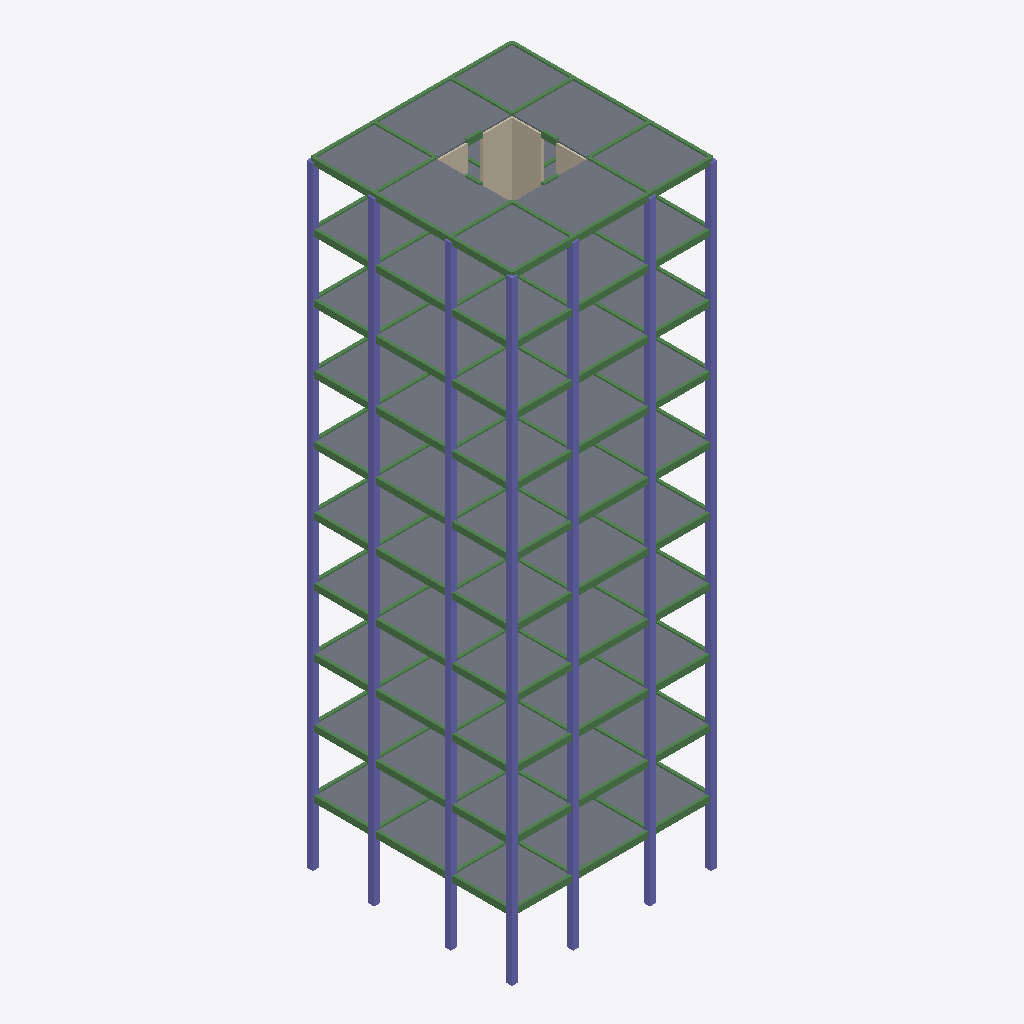
Isometric view of an IFC building model (IFC-SPF (STEP), schema IFC4X1, length unit millimetre), seen from the south-west, elements coloured by IFC class: 134 beams (green), 70 columns (violet), 56 slabs (grey), 4 walls (beige).
Extent 13.4 m × 13.4 m × 40.2 m (x, y, z). Elements (476): 240 IfcBeam, 120 IfcColumn, 80 IfcSlab, 36 IfcWall.

HEADER;
FILE_DESCRIPTION((''),'2;1');
FILE_NAME('','2020-04-04T13:50:12',(''),(''),'Processor version 5.1.0.0','Xbim.IO.MemoryModel','');
FILE_SCHEMA(('IFC4X1'));
ENDSEC;
DATA;
#1=IFCPROJECT('3q4$fiAif0Dw991RkjGOIj',#2,'xx工程',$,$,$,$,(#19,#22),#7);
#33=IFCSITE('2hmrP7ecLChPHDjdZvUib6',#2,'Structure Site',$,$,$,$,$,.ELEMENT.,$,$,$,$,$);
#10659=IFCSLAB('0D9kfbJG94sA3pqzoqz7qU',#2,'testSlab',$,'Single_Slab',$,#10682,$,.USERDEFINED.);
#10707=IFCSLAB('0Vf5k54I54A9QwSUhXn8oD',#2,'testSlab',$,'Single_Slab',$,#10730,$,.USERDEFINED.);
#10587=IFCSLAB('2fFnDrpofB5fGwXS0AQ6bQ',#2,'testSlab',$,'Single_Slab',$,#10610,$,.USERDEFINED.);
#10635=IFCSLAB('0l505KZojAxu$DGwCWVuEh',#2,'testSlab',$,'Single_Slab',$,#10658,$,.USERDEFINED.);
#11665=IFCWALL('2x26XsczL3TxnPX0A8Lpwe',#2,'testWall',$,'ShearWall',$,#11690,$,.USERDEFINED.);
#10731=IFCSLAB('02NKIhIdL2KgZ48LfDN2E7',#2,'testSlab',$,'Single_Slab',$,#10754,$,.USERDEFINED.);
#10611=IFCSLAB('2xoBmOANrEfR1n2ikDitmp',#2,'testSlab',$,'Single_Slab',$,#10634,$,.USERDEFINED.);
#10683=IFCSLAB('0wdkSdBan1iuQbflok$_Wr',#2,'testSlab',$,'Single_Slab',$,#10706,$,.USERDEFINED.);
#10563=IFCSLAB('0fAcp_ZLn0YeBgiDnBSKIv',#2,'testSlab',$,'Single_Slab',$,#10586,$,.USERDEFINED.);
#8859=IFCSLAB('29HN7_A0r7QxSRSNene2CS',#2,'testSlab',$,'Single_Slab',$,#8882,$,.USERDEFINED.);
#8907=IFCSLAB('01MrWfH4vCUP$znF0SaVzR',#2,'testSlab',$,'Single_Slab',$,#8930,$,.USERDEFINED.);
#9243=IFCSLAB('0iu6c1YKb8Rvl1F5URpGZt',#2,'testSlab',$,'Single_Slab',$,#9266,$,.USERDEFINED.);
#9291=IFCSLAB('3Q33c8KR928Bre8ciP0s62',#2,'testSlab',$,'Single_Slab',$,#9314,$,.USERDEFINED.);
#9627=IFCSLAB('0UqmNS8fT6URNPkVL9GFso',#2,'testSlab',$,'Single_Slab',$,#9650,$,.USERDEFINED.);
#9675=IFCSLAB('1zpNUTLFv4pBzU$EMv_rM7',#2,'testSlab',$,'Single_Slab',$,#9698,$,.USERDEFINED.);
#10011=IFCSLAB('3tUsNf3Cf2vu5ND11zTafe',#2,'testSlab',$,'Single_Slab',$,#10034,$,.USERDEFINED.);
#10059=IFCSLAB('2pvWxm4TD6Le8I81mTMZ0S',#2,'testSlab',$,'Single_Slab',$,#10082,$,.USERDEFINED.);
#9051=IFCSLAB('2R99FtsZz44RY7M0vvblaE',#2,'testSlab',$,'Single_Slab',$,#9074,$,.USERDEFINED.);
#9099=IFCSLAB('37mOx31Ln5yQvWARoJkpfc',#2,'testSlab',$,'Single_Slab',$,#9122,$,.USERDEFINED.);
#9435=IFCSLAB('33vfwzGr97x9_2nTEqSXFB',#2,'testSlab',$,'Single_Slab',$,#9458,$,.USERDEFINED.);
#9483=IFCSLAB('30k2$gxvrFv8oN2vXOjJCM',#2,'testSlab',$,'Single_Slab',$,#9506,$,.USERDEFINED.);
#9819=IFCSLAB('1FGCkkJNz13vyHe9MYYk_4',#2,'testSlab',$,'Single_Slab',$,#9842,$,.USERDEFINED.);
#9867=IFCSLAB('0qinV8I2b4DQjldBeyDHHd',#2,'testSlab',$,'Single_Slab',$,#9890,$,.USERDEFINED.);
#10203=IFCSLAB('1OzB6fWJT6jBPowZomoZwB',#2,'testSlab',$,'Single_Slab',$,#10226,$,.USERDEFINED.);
#10251=IFCSLAB('2HfDGhLHTEivXewiH$T8nc',#2,'testSlab',$,'Single_Slab',$,#10274,$,.USERDEFINED.);
#10395=IFCSLAB('1JPU1ibajC4QQ736yCddqx',#2,'testSlab',$,'Single_Slab',$,#10418,$,.USERDEFINED.);
#10443=IFCSLAB('1tg14c9TD2DhZXG28p2ikE',#2,'testSlab',$,'Single_Slab',$,#10466,$,.USERDEFINED.);
#9987=IFCSLAB('06tmvb46P82vyXiNzr912S',#2,'testSlab',$,'Single_Slab',$,#10010,$,.USERDEFINED.);
#8835=IFCSLAB('2NuD8lhQX8Qv2s05QhJrjj',#2,'testSlab',$,'Single_Slab',$,#8858,$,.USERDEFINED.);
#9219=IFCSLAB('17qIoZW3n5rezMz0j8wS$b',#2,'testSlab',$,'Single_Slab',$,#9242,$,.USERDEFINED.);
#9411=IFCSLAB('3DKjs7HnH0HAS7lNnduQ0q',#2,'testSlab',$,'Single_Slab',$,#9434,$,.USERDEFINED.);
#9603=IFCSLAB('0kIwpZkyf5sgQFFFuMUqae',#2,'testSlab',$,'Single_Slab',$,#9626,$,.USERDEFINED.);
#10179=IFCSLAB('0zuPG22wrE7uAvrHKExShF',#2,'testSlab',$,'Single_Slab',$,#10202,$,.USERDEFINED.);
#10371=IFCSLAB('06NlKkMX1FXv2rYzEy_OgA',#2,'testSlab',$,'Single_Slab',$,#10394,$,.USERDEFINED.);
#9027=IFCSLAB('2Xdl3CBm1Bqgew3hgj8nTE',#2,'testSlab',$,'Single_Slab',$,#9050,$,.USERDEFINED.);
#9795=IFCSLAB('0CbzjOSHT4ahsJ9CmQ0ONz',#2,'testSlab',$,'Single_Slab',$,#9818,$,.USERDEFINED.);
#10035=IFCSLAB('1ZrokDCb99Vgs4_f5fSEHo',#2,'testSlab',$,'Single_Slab',$,#10058,$,.USERDEFINED.);
#10107=IFCSLAB('3YEmF_yaj4fe3nd$aSYdP$',#2,'testSlab',$,'Single_Slab',$,#10130,$,.USERDEFINED.);
#9267=IFCSLAB('2gjQE6Qpn3Q840Q1dYE7GG',#2,'testSlab',$,'Single_Slab',$,#9290,$,.USERDEFINED.);
#9339=IFCSLAB('380NUFvrX38QU8W1Pz3jw1',#2,'testSlab',$,'Single_Slab',$,#9362,$,.USERDEFINED.);
#9459=IFCSLAB('2v49C8rtf4ZBrmRrd_CkPl',#2,'testSlab',$,'Single_Slab',$,#9482,$,.USERDEFINED.);
#9531=IFCSLAB('0hymjQDyDCxhBK6s5_AVJ1',#2,'testSlab',$,'Single_Slab',$,#9554,$,.USERDEFINED.);
#8883=IFCSLAB('3ABwi$n89CaRAWlSqmD36C',#2,'testSlab',$,'Single_Slab',$,#8906,$,.USERDEFINED.);
#8955=IFCSLAB('3lsf8NAxzDKwwmqcTFehwb',#2,'testSlab',$,'Single_Slab',$,#8978,$,.USERDEFINED.);
#9075=IFCSLAB('0YaRjD6dP4wBZwJQ7oHE1y',#2,'testSlab',$,'Single_Slab',$,#9098,$,.USERDEFINED.);
#9147=IFCSLAB('3W_fQg$UX30B7w4F95pSXA',#2,'testSlab',$,'Single_Slab',$,#9170,$,.USERDEFINED.);
#9651=IFCSLAB('08VMYIQs14HxoyyZdLAhrB',#2,'testSlab',$,'Single_Slab',$,#9674,$,.USERDEFINED.);
#9723=IFCSLAB('27CpKx$MjB6va7vgwaqGoM',#2,'testSlab',$,'Single_Slab',$,#9746,$,.USERDEFINED.);
#9843=IFCSLAB('21L2zyJ850FPpITwtxDtpG',#2,'testSlab',$,'Single_Slab',$,#9866,$,.USERDEFINED.);
#9915=IFCSLAB('3Up0KEMQLE_fBuSLn7vh4R',#2,'testSlab',$,'Single_Slab',$,#9938,$,.USERDEFINED.);
#10227=IFCSLAB('3av3KhHPL0T9CTQJBVAw_3',#2,'testSlab',$,'Single_Slab',$,#10250,$,.USERDEFINED.);
#10299=IFCSLAB('3sOXFbkor6EhfsVL_TsaiB',#2,'testSlab',$,'Single_Slab',$,#10322,$,.USERDEFINED.);
#10419=IFCSLAB('1m3eISCyb1jRUftTN6Sk_j',#2,'testSlab',$,'Single_Slab',$,#10442,$,.USERDEFINED.);
#10491=IFCSLAB('1KyoJDijr58Q6HmR38LEIr',#2,'testSlab',$,'Single_Slab',$,#10514,$,.USERDEFINED.);
#2559=IFCCOLUMN('0N$mOFnxz0Xg94YagXvPd3',#2,'testColumn',$,'Single_Column',$,#2581,$,.COLUMN.);
#75=IFCCOLUMN('3KLInlIkLCd8elg6aDOwQn',#2,'testColumn',$,'Single_Column',$,#97,$,.COLUMN.);
#903=IFCCOLUMN('3SnqRjb752YOPoXrrlwn8C',#2,'testColumn',$,'Single_Column',$,#925,$,.COLUMN.);
#1179=IFCCOLUMN('1UqZwtfd93teVAFrIHMlxS',#2,'testColumn',$,'Single_Column',$,#1201,$,.COLUMN.);
#1731=IFCCOLUMN('1Yop_QkcT3yfI8s_VFap3z',#2,'testColumn',$,'Single_Column',$,#1753,$,.COLUMN.);
#2283=IFCCOLUMN('0XNQObKLbFDPTVHy5GBeF0',#2,'testColumn',$,'Single_Column',$,#2305,$,.COLUMN.);
#351=IFCCOLUMN('30jF6wMx50$vtcCqrIJzRi',#2,'testColumn',$,'Single_Column',$,#373,$,.COLUMN.);
#627=IFCCOLUMN('3zTTE0HiXFvvVQ6RDHsla_',#2,'testColumn',$,'Single_Column',$,#649,$,.COLUMN.);
#1455=IFCCOLUMN('0OWCkYieL8SRM0YMQ0EYYi',#2,'testColumn',$,'Single_Column',$,#1477,$,.COLUMN.);
#2007=IFCCOLUMN('2LnEySIVD6SQaf_Er6SPf3',#2,'testColumn',$,'Single_Column',$,#2029,$,.COLUMN.);
#121=IFCCOLUMN('3KSW61Dj99SwKw0TBw_8Gi',#2,'testColumn',$,'Single_Column',$,#143,$,.COLUMN.);
#213=IFCCOLUMN('0sWoFHICL1APZmLpudaVDr',#2,'testColumn',$,'Single_Column',$,#235,$,.COLUMN.);
#2605=IFCCOLUMN('28z5u_RV95Be9I4ss93Mmr',#2,'testColumn',$,'Single_Column',$,#2627,$,.COLUMN.);
#2697=IFCCOLUMN('1MOO74muf4LuD70o9guzdz',#2,'testColumn',$,'Single_Column',$,#2719,$,.COLUMN.);
#144=IFCCOLUMN('2jjl9M00L7sAD4xb3ud$Zj',#2,'testColumn',$,'Single_Column',$,#166,$,.COLUMN.);
#259=IFCCOLUMN('01ZNmDloTBowl3t7wWw1ye',#2,'testColumn',$,'Single_Column',$,#281,$,.COLUMN.);
#98=IFCCOLUMN('3zdlIbLeH1ZQOqyQnnccfc',#2,'testColumn',$,'Single_Column',$,#120,$,.COLUMN.);
#167=IFCCOLUMN('3ljHfAVlXFt9b2K8wKukV9',#2,'testColumn',$,'Single_Column',$,#189,$,.COLUMN.);
#2628=IFCCOLUMN('2pybCcyuz3vgwR2KB0p0Mw',#2,'testColumn',$,'Single_Column',$,#2650,$,.COLUMN.);
#2743=IFCCOLUMN('3ynMMweyXFyOxGYf2VLq5F',#2,'testColumn',$,'Single_Column',$,#2765,$,.COLUMN.);
#2582=IFCCOLUMN('0IxcJ9uf1AWBLrTF6ft37v',#2,'testColumn',$,'Single_Column',$,#2604,$,.COLUMN.);
#2651=IFCCOLUMN('3WqebbNiHBWAxqIy3ocscG',#2,'testColumn',$,'Single_Column',$,#2673,$,.COLUMN.);
#1225=IFCCOLUMN('0evjDuTNjApfcGPtoq_HOs',#2,'testColumn',$,'Single_Column',$,#1247,$,.COLUMN.);
#1317=IFCCOLUMN('1wbwbNzrH25OKSNCwHtHHi',#2,'testColumn',$,'Single_Column',$,#1339,$,.COLUMN.);
#673=IFCCOLUMN('0lx_1YONrEegQcX5mq5MDA',#2,'testColumn',$,'Single_Column',$,#695,$,.COLUMN.);
#765=IFCCOLUMN('34JvDFy_zFcR9csNEBOo7N',#2,'testColumn',$,'Single_Column',$,#787,$,.COLUMN.);
#1777=IFCCOLUMN('1RZdNsdu56aBo_WeS1KoEG',#2,'testColumn',$,'Single_Column',$,#1799,$,.COLUMN.);
#1869=IFCCOLUMN('2sOJaUTCj4jhPfpQ4AuMgL',#2,'testColumn',$,'Single_Column',$,#1891,$,.COLUMN.);
#2053=IFCCOLUMN('0OSzaFLlL82OT0TE6tS0IM',#2,'testColumn',$,'Single_Column',$,#2075,$,.COLUMN.);
#2145=IFCCOLUMN('1799Y9w2fB7vfxkuhvrauH',#2,'testColumn',$,'Single_Column',$,#2167,$,.COLUMN.);
#2329=IFCCOLUMN('3CmfWwkszE4fv6ghsamJYv',#2,'testColumn',$,'Single_Column',$,#2351,$,.COLUMN.);
#2421=IFCCOLUMN('1BW3OgXBL9hADZ2EJ$9Koo',#2,'testColumn',$,'Single_Column',$,#2443,$,.COLUMN.);
#397=IFCCOLUMN('1z8siGnRb6QxOKDXDH$_k9',#2,'testColumn',$,'Single_Column',$,#419,$,.COLUMN.);
#489=IFCCOLUMN('3ruEKjZWjEw8xN65Oz1J1Y',#2,'testColumn',$,'Single_Column',$,#511,$,.COLUMN.);
#949=IFCCOLUMN('1nwh7xd6rDnBg$XXBy9VhJ',#2,'testColumn',$,'Single_Column',$,#971,$,.COLUMN.);
#1041=IFCCOLUMN('3CE7g$2yD3gv7b9wCtTVo9',#2,'testColumn',$,'Single_Column',$,#1063,$,.COLUMN.);
#1501=IFCCOLUMN('3aZV$n$nb7tRTxO2xkrfmV',#2,'testColumn',$,'Single_Column',$,#1523,$,.COLUMN.);
#1593=IFCCOLUMN('2QI7N8oDbDxQnEI7EeWF$H',#2,'testColumn',$,'Single_Column',$,#1615,$,.COLUMN.);
#420=IFCCOLUMN('1DoNzWz6XFyhnG0xnSuhfX',#2,'testColumn',$,'Single_Column',$,#442,$,.COLUMN.);
#535=IFCCOLUMN('30g1j38kLA88owjIN34W6M',#2,'testColumn',$,'Single_Column',$,#557,$,.COLUMN.);
#1202=IFCCOLUMN('2Jv$et9L57OhoEdQuByJy6',#2,'testColumn',$,'Single_Column',$,#1224,$,.COLUMN.);
#1271=IFCCOLUMN('23ShBJi7PFAv$JxcEXbVF7',#2,'testColumn',$,'Single_Column',$,#1293,$,.COLUMN.);
#1524=IFCCOLUMN('0JfzjQ4CDEjBVdteEplULJ',#2,'testColumn',$,'Single_Column',$,#1546,$,.COLUMN.);
#1639=IFCCOLUMN('26T9njxHb9$w0QLfc5DkSY',#2,'testColumn',$,'Single_Column',$,#1661,$,.COLUMN.);
#2352=IFCCOLUMN('2ppSPiTNbEMgNSPN6SlnGI',#2,'testColumn',$,'Single_Column',$,#2374,$,.COLUMN.);
#2467=IFCCOLUMN('1nF_O_hGLFex0SU6SIJVUo',#2,'testColumn',$,'Single_Column',$,#2489,$,.COLUMN.);
#1248=IFCCOLUMN('0lsfy4Eln4Bx9gkkE0WGQz',#2,'testColumn',$,'Single_Column',$,#1270,$,.COLUMN.);
#1363=IFCCOLUMN('0X6qMEVQb2bQCKHLncES1c',#2,'testColumn',$,'Single_Column',$,#1385,$,.COLUMN.);
#1754=IFCCOLUMN('2R091TfeD4kRaUkWdWrLv8',#2,'testColumn',$,'Single_Column',$,#1776,$,.COLUMN.);
#1823=IFCCOLUMN('04aHHbafP3lhgXMbr30l7B',#2,'testColumn',$,'Single_Column',$,#1845,$,.COLUMN.);
#2306=IFCCOLUMN('17TC5XM3vBPP7zSZXrQDDQ',#2,'testColumn',$,'Single_Column',$,#2328,$,.COLUMN.);
#2375=IFCCOLUMN('2E_YgaT9P51ArIqh6mm$M$',#2,'testColumn',$,'Single_Column',$,#2397,$,.COLUMN.);
#374=IFCCOLUMN('1ZibKtYtP2VRs5sHnHDusl',#2,'testColumn',$,'Single_Column',$,#396,$,.COLUMN.);
#443=IFCCOLUMN('1HciZLwUz1xvwJQ9ffsLZs',#2,'testColumn',$,'Single_Column',$,#465,$,.COLUMN.);
#650=IFCCOLUMN('3gXbx0CQj8LhuWpvvn9rH$',#2,'testColumn',$,'Single_Column',$,#672,$,.COLUMN.);
#696=IFCCOLUMN('0lWPLardPDBARpA9VPQRK6',#2,'testColumn',$,'Single_Column',$,#718,$,.COLUMN.);
#719=IFCCOLUMN('0R7WCcFH1C0OW3zNaAk_hQ',#2,'testColumn',$,'Single_Column',$,#741,$,.COLUMN.);
#811=IFCCOLUMN('1Uhiv4hYv7fPSCE_0IBlcx',#2,'testColumn',$,'Single_Column',$,#833,$,.COLUMN.);
#926=IFCCOLUMN('2WtDqb9$v71Q7xikBaCPXf',#2,'testColumn',$,'Single_Column',$,#948,$,.COLUMN.);
#995=IFCCOLUMN('2hkVigwgr6mwpcxQUgJKlw',#2,'testColumn',$,'Single_Column',$,#1017,$,.COLUMN.);
#2030=IFCCOLUMN('3zkQNxiHDD4QuGqCeaKfOu',#2,'testColumn',$,'Single_Column',$,#2052,$,.COLUMN.);
#2076=IFCCOLUMN('3daykDa8j5VAv67JtRETzq',#2,'testColumn',$,'Single_Column',$,#2098,$,.COLUMN.);
#2099=IFCCOLUMN('3vg$AucC96EgTo0FjQdait',#2,'testColumn',$,'Single_Column',$,#2121,$,.COLUMN.);
#2191=IFCCOLUMN('37YgBd9ZT9Kg75MbfnX5Yy',#2,'testColumn',$,'Single_Column',$,#2213,$,.COLUMN.);
#972=IFCCOLUMN('2zBJq0qBL7G8a56SmVgfXd',#2,'testColumn',$,'Single_Column',$,#994,$,.COLUMN.);
#1087=IFCCOLUMN('26TFPV1RvDBA8Wvv5xLQQ0',#2,'testColumn',$,'Single_Column',$,#1109,$,.COLUMN.);
#1478=IFCCOLUMN('2wynWBSLT4luDxSKCwq1zK',#2,'testColumn',$,'Single_Column',$,#1500,$,.COLUMN.);
#1547=IFCCOLUMN('3tLJYpMaz7ARDmgD3KmxXJ',#2,'testColumn',$,'Single_Column',$,#1569,$,.COLUMN.);
#1800=IFCCOLUMN('1Okr9mK3bFthJ4oDXALER2',#2,'testColumn',$,'Single_Column',$,#1822,$,.COLUMN.);
#1915=IFCCOLUMN('3EWrf6g5HAPBJmV1jtKZlW',#2,'testColumn',$,'Single_Column',$,#1937,$,.COLUMN.);
#5560=IFCBEAM('2nAkwKHCn3iRQeA8x5uNja',#2,'testBeam',$,'Single_Beam',$,#5584,$,.USERDEFINED.);
#8560=IFCBEAM('10nHE5Z0H1mfBKbJVpXk8U',#2,'testBeam',$,'Single_Beam',$,#8584,$,.USERDEFINED.);
#3760=IFCBEAM('2_FAUKaXL9rxqmp7RYv_Tf',#2,'testBeam',$,'Single_Beam',$,#3784,$,.USERDEFINED.);
#4360=IFCBEAM('2POUJ6ZKP4dhhZeFNxmGva',#2,'testBeam',$,'Single_Beam',$,#4384,$,.USERDEFINED.);
#4660=IFCBEAM('0U_Xqdn0b3Lv73SdOf3Aop',#2,'testBeam',$,'Single_Beam',$,#4684,$,.USERDEFINED.);
#4960=IFCBEAM('0nDumN1U12hw7ebejZtEAK',#2,'testBeam',$,'Single_Beam',$,#4984,$,.USERDEFINED.);
#6760=IFCBEAM('3Jfy_9i3nDJhQZzpvE_WwR',#2,'testBeam',$,'Single_Beam',$,#6784,$,.USERDEFINED.);
#7360=IFCBEAM('142BrKIXvCBeKRcdB0Sq0I',#2,'testBeam',$,'Single_Beam',$,#7384,$,.USERDEFINED.);
#7660=IFCBEAM('25sbwoYSbATedNA1ywb$fQ',#2,'testBeam',$,'Single_Beam',$,#7684,$,.USERDEFINED.);
#7960=IFCBEAM('0g8j21Oy59586PHruzpf7s',#2,'testBeam',$,'Single_Beam',$,#7984,$,.USERDEFINED.);
#3160=IFCBEAM('0wAmm$eF14O8Rn3m5kiQ2F',#2,'testBeam',$,'Single_Beam',$,#3184,$,.USERDEFINED.);
#3460=IFCBEAM('2JyGs2YUTEPvG43Ao3oc9X',#2,'testBeam',$,'Single_Beam',$,#3484,$,.USERDEFINED.);
#6160=IFCBEAM('169tJrufnFIeco$OgTioif',#2,'testBeam',$,'Single_Beam',$,#6184,$,.USERDEFINED.);
#6460=IFCBEAM('1KLFHD7G1DNAtm$ZuRNI83',#2,'testBeam',$,'Single_Beam',$,#6484,$,.USERDEFINED.);
#2860=IFCBEAM('1LhBI0E6HCCuqoBFJUVgEI',#2,'testBeam',$,'Single_Beam',$,#2884,$,.USERDEFINED.);
#4060=IFCBEAM('1DvxDHB7H5S9CYPYYTriZi',#2,'testBeam',$,'Single_Beam',$,#4084,$,.USERDEFINED.);
#5260=IFCBEAM('0a9Bw7DOzDLg5Z4KfHCMs6',#2,'testBeam',$,'Single_Beam',$,#5284,$,.USERDEFINED.);
#5860=IFCBEAM('1e7e1AteT1y9BE2PTPBUUP',#2,'testBeam',$,'Single_Beam',$,#5884,$,.USERDEFINED.);
#7060=IFCBEAM('2bz89nbDn3Yhy2HaCU6suG',#2,'testBeam',$,'Single_Beam',$,#7084,$,.USERDEFINED.);
#8260=IFCBEAM('112AYVJGH6UPPMbjahPa74',#2,'testBeam',$,'Single_Beam',$,#8284,$,.USERDEFINED.);
#5535=IFCBEAM('36RyFFZMH1eQMJQl82h9ky',#2,'testBeam',$,'Single_Beam',$,#5559,$,.USERDEFINED.);
#8535=IFCBEAM('0GKS4YTFj5cwYDAlQJo_iI',#2,'testBeam',$,'Single_Beam',$,#8559,$,.USERDEFINED.);
#5585=IFCBEAM('0xGR9_XAn7Eefip3F2C4J7',#2,'testBeam',$,'Single_Beam',$,#5609,$,.USERDEFINED.);
#8585=IFCBEAM('1dIt45UMLDSBjQpzolPcrE',#2,'testBeam',$,'Single_Beam',$,#8609,$,.USERDEFINED.);
#2885=IFCBEAM('1N0NxZbfzD4vdVSeO6VSth',#2,'testBeam',$,'Single_Beam',$,#2909,$,.USERDEFINED.);
#3135=IFCBEAM('04axMz3CX3afsATRh3EYqN',#2,'testBeam',$,'Single_Beam',$,#3159,$,.USERDEFINED.);
#4335=IFCBEAM('0VPk0C$6fEkx5m_D5W6DTQ',#2,'testBeam',$,'Single_Beam',$,#4359,$,.USERDEFINED.);
#5885=IFCBEAM('1nL5Exmr58QhyU1j$x8EGo',#2,'testBeam',$,'Single_Beam',$,#5909,$,.USERDEFINED.);
#6135=IFCBEAM('1fdHlJHin6h8ijX8U7VrdT',#2,'testBeam',$,'Single_Beam',$,#6159,$,.USERDEFINED.);
#7335=IFCBEAM('2ucJvfAVj2aOQEHhsy3poK',#2,'testBeam',$,'Single_Beam',$,#7359,$,.USERDEFINED.);
#2835=IFCBEAM('22nCQtdlL19PAJOQd84NaB',#2,'testBeam',$,'Single_Beam',$,#2859,$,.USERDEFINED.);
#3435=IFCBEAM('00cDONGEDANhvWt5yknDhf',#2,'testBeam',$,'Single_Beam',$,#3459,$,.USERDEFINED.);
#3485=IFCBEAM('2fRkIsXhT339JuoUB4qRXe',#2,'testBeam',$,'Single_Beam',$,#3509,$,.USERDEFINED.);
#4035=IFCBEAM('3BF5PJKUX7V9Va9vkiYAWG',#2,'testBeam',$,'Single_Beam',$,#4059,$,.USERDEFINED.);
#4085=IFCBEAM('3YpX$4W3n40u_VEHOTjbpO',#2,'testBeam',$,'Single_Beam',$,#4109,$,.USERDEFINED.);
#4385=IFCBEAM('0uWICRmBjD7hzbfpC498_Z',#2,'testBeam',$,'Single_Beam',$,#4409,$,.USERDEFINED.);
#4935=IFCBEAM('1MS_GWWAvFJRoAt8crpLHG',#2,'testBeam',$,'Single_Beam',$,#4959,$,.USERDEFINED.);
#5235=IFCBEAM('1ys2x8hpP9nB55vugEIop0',#2,'testBeam',$,'Single_Beam',$,#5259,$,.USERDEFINED.);
#5285=IFCBEAM('1vGkdWHCfAKwSIkFcpPYg3',#2,'testBeam',$,'Single_Beam',$,#5309,$,.USERDEFINED.);
#5835=IFCBEAM('2xvR2PK1bE5f3zugHiBRGc',#2,'testBeam',$,'Single_Beam',$,#5859,$,.USERDEFINED.);
#6435=IFCBEAM('000nNhNr54UvihL88m9tG4',#2,'testBeam',$,'Single_Beam',$,#6459,$,.USERDEFINED.);
#6485=IFCBEAM('2mYMAc4$9DuAiaILpzs85C',#2,'testBeam',$,'Single_Beam',$,#6509,$,.USERDEFINED.);
#7035=IFCBEAM('38TvwotiT1rBbacNg4zms9',#2,'testBeam',$,'Single_Beam',$,#7059,$,.USERDEFINED.);
#7085=IFCBEAM('3JhxEAz7v4XvBj9iaeWszE',#2,'testBeam',$,'Single_Beam',$,#7109,$,.USERDEFINED.);
#7385=IFCBEAM('3eDpWK$dDAivAPiaZBhHeQ',#2,'testBeam',$,'Single_Beam',$,#7409,$,.USERDEFINED.);
#7935=IFCBEAM('1o3$K$C0f66gBkBAsO8gWW',#2,'testBeam',$,'Single_Beam',$,#7959,$,.USERDEFINED.);
#8235=IFCBEAM('3UN86HDbD77A0rr0$Ympwg',#2,'testBeam',$,'Single_Beam',$,#8259,$,.USERDEFINED.);
#8285=IFCBEAM('3rMZWYj$17iQJwJjY_uh8G',#2,'testBeam',$,'Single_Beam',$,#8309,$,.USERDEFINED.);
#3735=IFCBEAM('3R87duyd952gtInF$Y0V9q',#2,'testBeam',$,'Single_Beam',$,#3759,$,.USERDEFINED.);
#3785=IFCBEAM('1B5Hm9OlP7XeUSYm4MA6Qa',#2,'testBeam',$,'Single_Beam',$,#3809,$,.USERDEFINED.);
#4635=IFCBEAM('0UR3lODk1E$8xAFsRB7KNQ',#2,'testBeam',$,'Single_Beam',$,#4659,$,.USERDEFINED.);
#4685=IFCBEAM('3Lj0sOZvXDhuz9GoCRrtDo',#2,'testBeam',$,'Single_Beam',$,#4709,$,.USERDEFINED.);
#4985=IFCBEAM('1ONR3uilP4c831ajbs5Yrt',#2,'testBeam',$,'Single_Beam',$,#5009,$,.USERDEFINED.);
#6735=IFCBEAM('0TOeUh1sb7g9tPMMBL0C4K',#2,'testBeam',$,'Single_Beam',$,#6759,$,.USERDEFINED.);
#6785=IFCBEAM('0Yb7j5dxb5Q84MpAp16JNL',#2,'testBeam',$,'Single_Beam',$,#6809,$,.USERDEFINED.);
#7635=IFCBEAM('0igno_xFP4lhUqu60AVzIn',#2,'testBeam',$,'Single_Beam',$,#7659,$,.USERDEFINED.);
#7685=IFCBEAM('3GLesAoKDFZvlrCUh1SSXT',#2,'testBeam',$,'Single_Beam',$,#7709,$,.USERDEFINED.);
#7985=IFCBEAM('2K7qQtya51xujgv5Uv9hwY',#2,'testBeam',$,'Single_Beam',$,#8009,$,.USERDEFINED.);
#3185=IFCBEAM('3z4HnL7VTEJuKaCFlc28Pp',#2,'testBeam',$,'Single_Beam',$,#3209,$,.USERDEFINED.);
#6185=IFCBEAM('0ggmUXFzDE08EA9isYmWs7',#2,'testBeam',$,'Single_Beam',$,#6209,$,.USERDEFINED.);
#11613=IFCWALL('3HiIkhoP134vmoW3Vg$nVc',#2,'testWall',$,'ShearWall',$,#11638,$,.USERDEFINED.);
#11639=IFCWALL('3tWco7YI17zRtVk4MB9ZR5',#2,'testWall',$,'ShearWall',$,#11664,$,.USERDEFINED.);
#5785=IFCBEAM('1OuBlGwGL9CuzRYcu0UFnC',#2,'testBeam',$,'Single_Beam',$,#5809,$,.USERDEFINED.);
#8785=IFCBEAM('2By1NnrG95OQz7mE3im1Pq',#2,'testBeam',$,'Single_Beam',$,#8809,$,.USERDEFINED.);
#10539=IFCSLAB('2PJ_9CD5zA4x5MaTjD$Awc',#2,'testSlab',$,'Single_Slab',$,#10562,$,.USERDEFINED.);
#5735=IFCBEAM('1gQCyOQcf6KAhPHTqlHLDp',#2,'testBeam',$,'Single_Beam',$,#5759,$,.USERDEFINED.);
#8735=IFCBEAM('1Rq6vA2jz8Ov5cAF3frLSv',#2,'testBeam',$,'Single_Beam',$,#8759,$,.USERDEFINED.);
#5685=IFCBEAM('0b2HWiRCz6TQVJCN4TTvTR',#2,'testBeam',$,'Single_Beam',$,#5709,$,.USERDEFINED.);
#5660=IFCBEAM('1DNzUUGN175eOzuyDFp_VT',#2,'testBeam',$,'Single_Beam',$,#5684,$,.USERDEFINED.);
#5760=IFCBEAM('0XJMhecGL96xtsOe3TITtV',#2,'testBeam',$,'Single_Beam',$,#5784,$,.USERDEFINED.);
#8810=IFCBEAM('3SQHoMZfX9uPHz8yBYnHqJ',#2,'testBeam',$,'Single_Beam',$,#8834,$,.USERDEFINED.);
#5610=IFCBEAM('2PPf8x60X7OhHJNFck4n4G',#2,'testBeam',$,'Single_Beam',$,#5634,$,.USERDEFINED.);
#8760=IFCBEAM('0Lp4aW0sPEj9Q_4SLQcu5e',#2,'testBeam',$,'Single_Beam',$,#8784,$,.USERDEFINED.);
#5810=IFCBEAM('3C6R5Ztmv4TB4e5SfLihs8',#2,'testBeam',$,'Single_Beam',$,#5834,$,.USERDEFINED.);
#8685=IFCBEAM('1XMc2f1N9FU82e23JaZnLg',#2,'testBeam',$,'Single_Beam',$,#8709,$,.USERDEFINED.);
#8660=IFCBEAM('0WJEgcCYj4C85FYd1WAdJH',#2,'testBeam',$,'Single_Beam',$,#8684,$,.USERDEFINED.);
#8610=IFCBEAM('0mO_bH8G1C6Pf0L1l4ChWi',#2,'testBeam',$,'Single_Beam',$,#8634,$,.USERDEFINED.);
#3285=IFCBEAM('1ypUSutp92mQy$Xx4zgXg7',#2,'testBeam',$,'Single_Beam',$,#3309,$,.USERDEFINED.);
#4485=IFCBEAM('2uDz_spPjCMOQFekWL1sO1',#2,'testBeam',$,'Single_Beam',$,#4509,$,.USERDEFINED.);
#6285=IFCBEAM('0ye_dCWsfEVuxhfzUPs$FH',#2,'testBeam',$,'Single_Beam',$,#6309,$,.USERDEFINED.);
#7485=IFCBEAM('1SJXas9jrEhwT_ErvuU4ai',#2,'testBeam',$,'Single_Beam',$,#7509,$,.USERDEFINED.);
#2985=IFCBEAM('0GbPChW3X2PANngF2fOoi8',#2,'testBeam',$,'Single_Beam',$,#3009,$,.USERDEFINED.);
#3885=IFCBEAM('22N_YxErf2eP0FAeTs6nAO',#2,'testBeam',$,'Single_Beam',$,#3909,$,.USERDEFINED.);
#4785=IFCBEAM('2_FK0VszbAigMDWdyPjt$O',#2,'testBeam',$,'Single_Beam',$,#4809,$,.USERDEFINED.);
#5085=IFCBEAM('1f10gmdXH0$fvLN_8hc4XL',#2,'testBeam',$,'Single_Beam',$,#5109,$,.USERDEFINED.);
#5385=IFCBEAM('1rs3uxqeP6WfiQZqPgVT4e',#2,'testBeam',$,'Single_Beam',$,#5409,$,.USERDEFINED.);
#5985=IFCBEAM('22ScdpXr50qOQ6ZA5jMMAl',#2,'testBeam',$,'Single_Beam',$,#6009,$,.USERDEFINED.);
#6885=IFCBEAM('2D$Pp92GXD48KwvH_8$qOy',#2,'testBeam',$,'Single_Beam',$,#6909,$,.USERDEFINED.);
#7785=IFCBEAM('1$3H8YqLT7cOsgWp79NKUT',#2,'testBeam',$,'Single_Beam',$,#7809,$,.USERDEFINED.);
#8085=IFCBEAM('17dAl6qtv8Leskk$L8TajF',#2,'testBeam',$,'Single_Beam',$,#8109,$,.USERDEFINED.);
#8385=IFCBEAM('1mnfKiLAL999r5nqvTuTro',#2,'testBeam',$,'Single_Beam',$,#8409,$,.USERDEFINED.);
#3585=IFCBEAM('1nqF0slOj9D8r7OBEEgkzQ',#2,'testBeam',$,'Single_Beam',$,#3609,$,.USERDEFINED.);
#3960=IFCBEAM('1bbvh3PZz3yhDeiCju0AZn',#2,'testBeam',$,'Single_Beam',$,#3984,$,.USERDEFINED.);
#4185=IFCBEAM('3xLQ9qPhvDgP1MDtemcS$z',#2,'testBeam',$,'Single_Beam',$,#4209,$,.USERDEFINED.);
#5160=IFCBEAM('3XzvP5oRb6Zu_UBFGP8WVq',#2,'testBeam',$,'Single_Beam',$,#5184,$,.USERDEFINED.);
#6585=IFCBEAM('3yChE15YXFsfTgbGBz25Ok',#2,'testBeam',$,'Single_Beam',$,#6609,$,.USERDEFINED.);
#6960=IFCBEAM('3kaRoydXDFruxi8ViCq9Vj',#2,'testBeam',$,'Single_Beam',$,#6984,$,.USERDEFINED.);
#7185=IFCBEAM('34YZwCF4T4vQtI7e7fz157',#2,'testBeam',$,'Single_Beam',$,#7209,$,.USERDEFINED.);
#8160=IFCBEAM('2Z2rDUHxn9wxZR02d0xIOS',#2,'testBeam',$,'Single_Beam',$,#8184,$,.USERDEFINED.);
#3210=IFCBEAM('0_Cl5nDdHDa9N6TlwCyIPB',#2,'testBeam',$,'Single_Beam',$,#3234,$,.USERDEFINED.);
#4410=IFCBEAM('2Ui6PjjC95rBnujPyIAHFg',#2,'testBeam',$,'Single_Beam',$,#4434,$,.USERDEFINED.);
#6210=IFCBEAM('0Y$cS8f3b8hvfwsJgcl1ok',#2,'testBeam',$,'Single_Beam',$,#6234,$,.USERDEFINED.);
#7410=IFCBEAM('2a0eYZIanEYwNlmhhUsfjU',#2,'testBeam',$,'Single_Beam',$,#7434,$,.USERDEFINED.);
#2910=IFCBEAM('3nxPyRkzv1jw2L$T2VNgae',#2,'testBeam',$,'Single_Beam',$,#2934,$,.USERDEFINED.);
#3060=IFCBEAM('1jqySfT2z2hBnpDxEROEyZ',#2,'testBeam',$,'Single_Beam',$,#3084,$,.USERDEFINED.);
#3360=IFCBEAM('2Y76DSR7nFABk_x7zTJboB',#2,'testBeam',$,'Single_Beam',$,#3384,$,.USERDEFINED.);
#3510=IFCBEAM('0REfCAKh9FwAHHEa_nXmmt',#2,'testBeam',$,'Single_Beam',$,#3534,$,.USERDEFINED.);
#3660=IFCBEAM('3KfMSanxf6zfayE8U8QJYJ',#2,'testBeam',$,'Single_Beam',$,#3684,$,.USERDEFINED.);
#4110=IFCBEAM('3tVrhjazD7QwExwaJm01Wi',#2,'testBeam',$,'Single_Beam',$,#4134,$,.USERDEFINED.);
#4260=IFCBEAM('0kRxoUE0D3ehCdFuxYzekh',#2,'testBeam',$,'Single_Beam',$,#4284,$,.USERDEFINED.);
#4860=IFCBEAM('0FkL57Pxb4k81Id7Dm95uG',#2,'testBeam',$,'Single_Beam',$,#4884,$,.USERDEFINED.);
#5310=IFCBEAM('2brDsrZQ93bu14$cK2Exgg',#2,'testBeam',$,'Single_Beam',$,#5334,$,.USERDEFINED.);
#5460=IFCBEAM('2Ltpkg$k96MhP2AEl9yV8o',#2,'testBeam',$,'Single_Beam',$,#5484,$,.USERDEFINED.);
#5910=IFCBEAM('3cErb6mWvE_eujyurteDv_',#2,'testBeam',$,'Single_Beam',$,#5934,$,.USERDEFINED.);
#6060=IFCBEAM('1SlxPfflTBGeViroGHOA4k',#2,'testBeam',$,'Single_Beam',$,#6084,$,.USERDEFINED.);
#6360=IFCBEAM('0CYAtSI8n4MeUMwbx7i2G1',#2,'testBeam',$,'Single_Beam',$,#6384,$,.USERDEFINED.);
#6510=IFCBEAM('14E97VEBXEOvKs2$dfZ0tr',#2,'testBeam',$,'Single_Beam',$,#6534,$,.USERDEFINED.);
#6660=IFCBEAM('3iMNeitSL8p8La6n6HlYeb',#2,'testBeam',$,'Single_Beam',$,#6684,$,.USERDEFINED.);
#7110=IFCBEAM('1RD24lcFHCqxF_3NUe6_v5',#2,'testBeam',$,'Single_Beam',$,#7134,$,.USERDEFINED.);
#7260=IFCBEAM('0MHICW8s9Dkx90t6NDfBqm',#2,'testBeam',$,'Single_Beam',$,#7284,$,.USERDEFINED.);
#7860=IFCBEAM('268vDPep1CIu7xgk16bWyb',#2,'testBeam',$,'Single_Beam',$,#7884,$,.USERDEFINED.);
#8310=IFCBEAM('1K$kJEIhTE_OzjS29ytQlj',#2,'testBeam',$,'Single_Beam',$,#8334,$,.USERDEFINED.);
#8460=IFCBEAM('3fheCN$rL1surTGAq8mynf',#2,'testBeam',$,'Single_Beam',$,#8484,$,.USERDEFINED.);
#3810=IFCBEAM('0Rhpd$I_LAvhc9SMMcqltu',#2,'testBeam',$,'Single_Beam',$,#3834,$,.USERDEFINED.);
#4560=IFCBEAM('1fXbU9J_bCHwDrWxAUk47G',#2,'testBeam',$,'Single_Beam',$,#4584,$,.USERDEFINED.);
#4710=IFCBEAM('3YzC4NKr55LRpYskJ1fzKn',#2,'testBeam',$,'Single_Beam',$,#4734,$,.USERDEFINED.);
#5010=IFCBEAM('16foFV$bD2DgPAqlokEcM5',#2,'testBeam',$,'Single_Beam',$,#5034,$,.USERDEFINED.);
#6810=IFCBEAM('0VaZuPyI93wuTsq8X$fMPW',#2,'testBeam',$,'Single_Beam',$,#6834,$,.USERDEFINED.);
#7560=IFCBEAM('3RLvLzy9HEVu8ieuGjybh3',#2,'testBeam',$,'Single_Beam',$,#7584,$,.USERDEFINED.);
#7710=IFCBEAM('2SO50pmOX9ZPxfNGxgpocK',#2,'testBeam',$,'Single_Beam',$,#7734,$,.USERDEFINED.);
#8010=IFCBEAM('0xAjxhbzT9AR9Rx2twcuBJ',#2,'testBeam',$,'Single_Beam',$,#8034,$,.USERDEFINED.);
#5710=IFCBEAM('30ZRRakpzEahmRYSy5orL4',#2,'testBeam',$,'Single_Beam',$,#5734,$,.USERDEFINED.);
#8710=IFCBEAM('1v0vQECDbFwOqNHLK4ZEb7',#2,'testBeam',$,'Single_Beam',$,#8734,$,.USERDEFINED.);
#11561=IFCWALL('1YBwx1PrPE8u7f_zUs$TE3',#2,'testWall',$,'ShearWall',$,#11586,$,.USERDEFINED.);
#10467=IFCSLAB('29wyzSscH5wekTOYEi9wKS',#2,'testSlab',$,'Single_Slab',$,#10490,$,.USERDEFINED.);
#10515=IFCSLAB('1PYl7F36vFpupQRnxfl3En',#2,'testSlab',$,'Single_Slab',$,#10538,$,.USERDEFINED.);
#5635=IFCBEAM('01wBjyQDH1jvdytvXSa4iv',#2,'testBeam',$,'Single_Beam',$,#5659,$,.USERDEFINED.);
#8635=IFCBEAM('2Y61AaVg908g8KBOt9HpoU',#2,'testBeam',$,'Single_Beam',$,#8659,$,.USERDEFINED.);
#5435=IFCBEAM('38K9YbBC9DrRbm1CXe5d70',#2,'testBeam',$,'Single_Beam',$,#5459,$,.USERDEFINED.);
#8435=IFCBEAM('0i0rJe$3XBXgpd5UNBLEcj',#2,'testBeam',$,'Single_Beam',$,#8459,$,.USERDEFINED.);
ENDSEC;